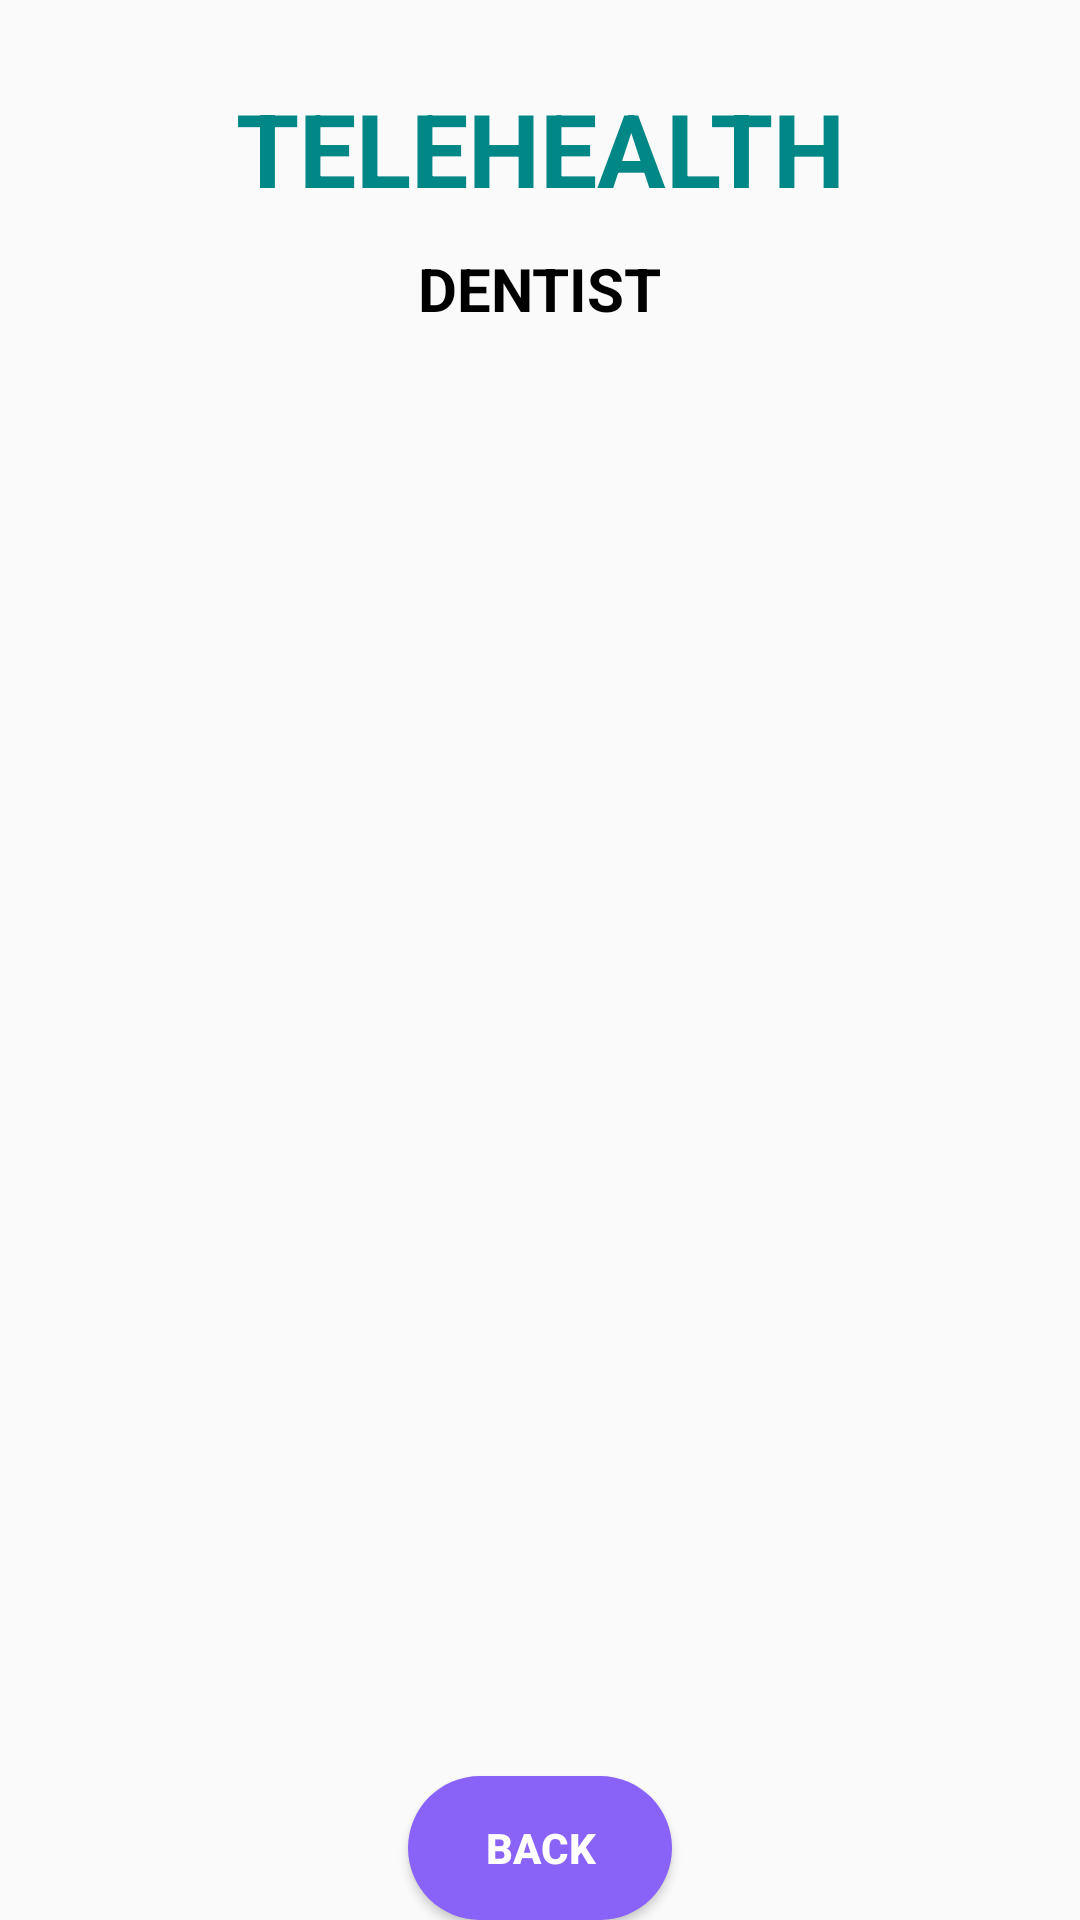

The Android layout XML behind this screen, and the referenced resources:
<!-- AndroidManifest.xml: application theme Theme.Teleheal -->
<!-- res/layout/activity_health_article_details.xml -->
<?xml version="1.0" encoding="utf-8"?>
<androidx.constraintlayout.widget.ConstraintLayout xmlns:android="http://schemas.android.com/apk/res/android"
    xmlns:app="http://schemas.android.com/apk/res-auto"
    xmlns:tools="http://schemas.android.com/tools"
    android:layout_width="match_parent"
    android:layout_height="match_parent"
    android:background="@drawable/mbg"
    tools:context=".HealthArticleDetails">

    <TextView
        android:id="@+id/textViewHADTitle"
        android:layout_width="wrap_content"
        android:layout_height="wrap_content"
        android:text="DENTIST"
        android:textColor="@color/black"
        android:textSize="20sp"
        android:textStyle="bold"
        app:layout_constraintBottom_toBottomOf="parent"
        app:layout_constraintEnd_toEndOf="parent"
        app:layout_constraintStart_toStartOf="parent"
        app:layout_constraintTop_toBottomOf="@+id/textView_logo3"
        app:layout_constraintVertical_bias="0.01999998"
        />

    <TextView
        android:id="@+id/textView_logo3"
        android:layout_width="wrap_content"
        android:layout_height="wrap_content"
        android:text="TELEHEALTH"
        android:textColor="@color/teal_700"
        android:textSize="34sp"
        android:textStyle="bold"
        app:layout_constraintBottom_toBottomOf="parent"
        app:layout_constraintEnd_toEndOf="parent"
        app:layout_constraintStart_toStartOf="parent"
        app:layout_constraintTop_toTopOf="parent"
        app:layout_constraintVertical_bias="0.045"
        />
    <Button
        android:layout_width="wrap_content"
        android:layout_height="wrap_content"
        android:id="@+id/buttonHADBack"
        android:text="BACK"
        android:textStyle="bold"
        android:textColor="@color/white"
        android:background="@drawable/custom_btn"
        app:layout_constraintBottom_toBottomOf="parent"
        app:layout_constraintEnd_toEndOf="parent"
        app:layout_constraintStart_toStartOf="parent"
        app:layout_constraintVertical_bias="0.69"/>

    <ImageView
        android:id="@+id/imageViewHAD"
        android:layout_width="400dp"
        android:layout_height="550dp"
        android:layout_marginTop="8dp"
        app:layout_constraintEnd_toEndOf="parent"
        app:layout_constraintStart_toStartOf="parent"
        app:layout_constraintTop_toBottomOf="@+id/textViewHADTitle"
        tools:srcCompat="@drawable/health1"/>

</androidx.constraintlayout.widget.ConstraintLayout>
<!-- resources referenced by this layout -->
<resources>
  <color name="black">#FF000000</color>
  <color name="teal_700">#FF018786</color>
  <color name="white">#FFFFFFFF</color>
  <!-- drawable custom_btn (drawable) -->
  <?xml version="1.0" encoding="utf-8"?>
  <shape xmlns:android="http://schemas.android.com/apk/res/android">
  
      <solid android:color="@color/Lavender"/>
      <corners android:radius="50dp"/>
  
  </shape>
  <style name="Theme.Teleheal" parent="Theme.AppCompat.DayNight.DarkActionBar">
          
          <item name="colorPrimary">@color/purple_500</item>
          <item name="colorPrimaryVariant">@color/purple_700</item>
          <item name="colorOnPrimary">@color/white</item>
          
          <item name="colorSecondary">@color/teal_200</item>
          <item name="colorSecondaryVariant">@color/teal_700</item>
          <item name="colorOnSecondary">@color/black</item>
          
          <item name="android:statusBarColor">?attr/colorPrimaryVariant</item>
          
      </style>
  <color name="Lavender">#8962f7</color>
  <color name="purple_500">#FF6200EE</color>
  <color name="purple_700">#FF3700B3</color>
  <color name="teal_200">#FF03DAC5</color>
</resources>
